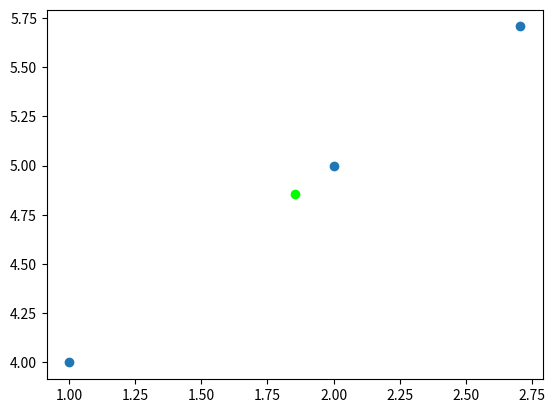

Reproduce this figure in Python.
import numpy as np
from matplotlib import pyplot as plt
from collections import defaultdict

class Element(object):
    geo = defaultdict(None)
    
    def __init__(self, id=0, value=None):
        self.id=id
        self.value = value if value != None else np.random.rand()
    
    
    def __repr__(self):
        return self.__class__.__name__ + " %04d" % self.id
    
    def __eq__(self, other):
        return True if self.__class__.__name__ == other.__class__.__name__ and self.id == other.id else False
    
    def __hash__(self):
        #has the string representation of the element, eg 'bus 01'
        return hash(str(self))
    
    def getGeo(self):
        return Element.geo[self.__class__][self.id]
    
    def secondary(self):
        geo = self.getGeo()
        return geo
    
    @staticmethod
    def setgeo(geo):
        Element.geo = geo

class Branch(Element):
    def secondary(self):
        geo = self.getGeo()
        return Line(geo).getPosition()
        
        

class Bus(Element): pass

class Gen(Element): pass

class Transformer(Element): pass
    
class Fault(object):
    
    def __init__(self,listing, reduction = None):
        #listing is a dictionary containing:
        self.reduction = reduction
        self.label = listing['label'] if 'label' in listing else 'none'
        if 'label' in listing: del listing['label']
        
        self.elements = []
        for elType in listing.keys():
            self.elements += [elType(id = item) for item in listing[elType]]
#         
        self.siblings = []
        
    
    def __repr__(self):
        return 'Fault ({})'.format(repr(self.elements))
    def __str__(self):
        def typeIds(mType): return [el.id for el in self.elements if el.__class__.__name__ == mType]
        branch, bus, gen = [typeIds(mType) for mType in [Element.Branch, Element.Bus, Element.Gen]]
        string = '\t\t'.join([self.label, 'CPF: %.3f' % self.reduction, 'elements:', str(branch), str(bus), str(gen)])
        string = '\n%s' % string
        
        return string
    
    def value(self):
        return self.reduction
    
    def getElements(self):
        return self.elements
    
    def strip(self, stripElement):
        self.elements, strip = [el for el in self.elements if el != stripElement], [el for el in self.elements if el == stripElement]
        return strip
    
    def subFault(self, element):
        from copy import copy
        newFault = copy(self)
        strip = newFault.strip(element)
        newFault.siblings += strip
        return newFault

class Line:
    def __init__(self, myNodes):
        self.nodesX = myNodes[0]
        self.nodesY = myNodes[1]
    
    def draw(self,axes, color="#0000FF"):
        for index in range(0, len(self.nodesX)-1):
            axes.plot( self.nodesX[index:index+2], self.nodesY[index:index+2], c=color)
    
    def getLength(self):
        sum = 0;
        for index in range(0,len(self.nodesX)-1):
            sum += np.sqrt(  (self.nodesX[index+1]-self.nodesX[index])**2 + (self.nodesY[index+1]-self.nodesY[index])**2)
        return sum
    
    def getMidpoint(self):
        
        if not hasattr(self, 'midPoint'):
            #get distance between each point
            deltaDistances = lambda array: [b-a for a,b in zip(array[0:-1],array[1:])]
            
            dxs,dys = deltaDistances(self.nodesX), deltaDistances(self.nodesY)
            
            
            distances = [0] + [ np.sqrt(dx**2 + dy**2) for dx,dy in zip(dxs, dys)]  
            
            length = np.sum(distances);
            
            cumDistances = np.cumsum(distances)
            
            #max index of distances s.t. cumsum <= half total length
            ltHalves = [index for index,value in enumerate(cumDistances) if value <= length/2]
            lt_half = np.max(ltHalves)
            
            percentAlong = (length/2 - cumDistances[lt_half])/ distances[lt_half+1]
            
            lineBisect = lambda array: array[0] + percentAlong * (array[1]-array[0])
            xM,yM = lineBisect(self.nodesX[lt_half:lt_half+2]), lineBisect(self.nodesY[lt_half:lt_half+2])
            
            self.midPoint = xM,yM
        
        return self.midPoint
    
    def getPosition(self):
        return self.getMidpoint()


def flatten(l, ltypes=(list, tuple)):
    # method to flatten an arbitrarily deep nested list into a flat list
    ltype = type(l)
    l = list(l)
    i = 0
    while i < len(l):
        while isinstance(l[i], ltypes):
            if not l[i]:
                l.pop(i)
                i -= 1
                break
            else:
                l[i:i + 1] = l[i]
        i += 1
    return ltype(l)
    


def main():
    
    X = [1,2,2+1/np.sqrt(2)]
    Y = [4,5,5+1/np.sqrt(2)]
    
    a = Line(np.array([ X,Y]))
    
    x,y = a.getPosition()
    
    
    plt.scatter(X,Y);
    
    plt.scatter(x,y,c="#00FF00")
    plt.show()


    
if __name__ == "__main__":
    main()